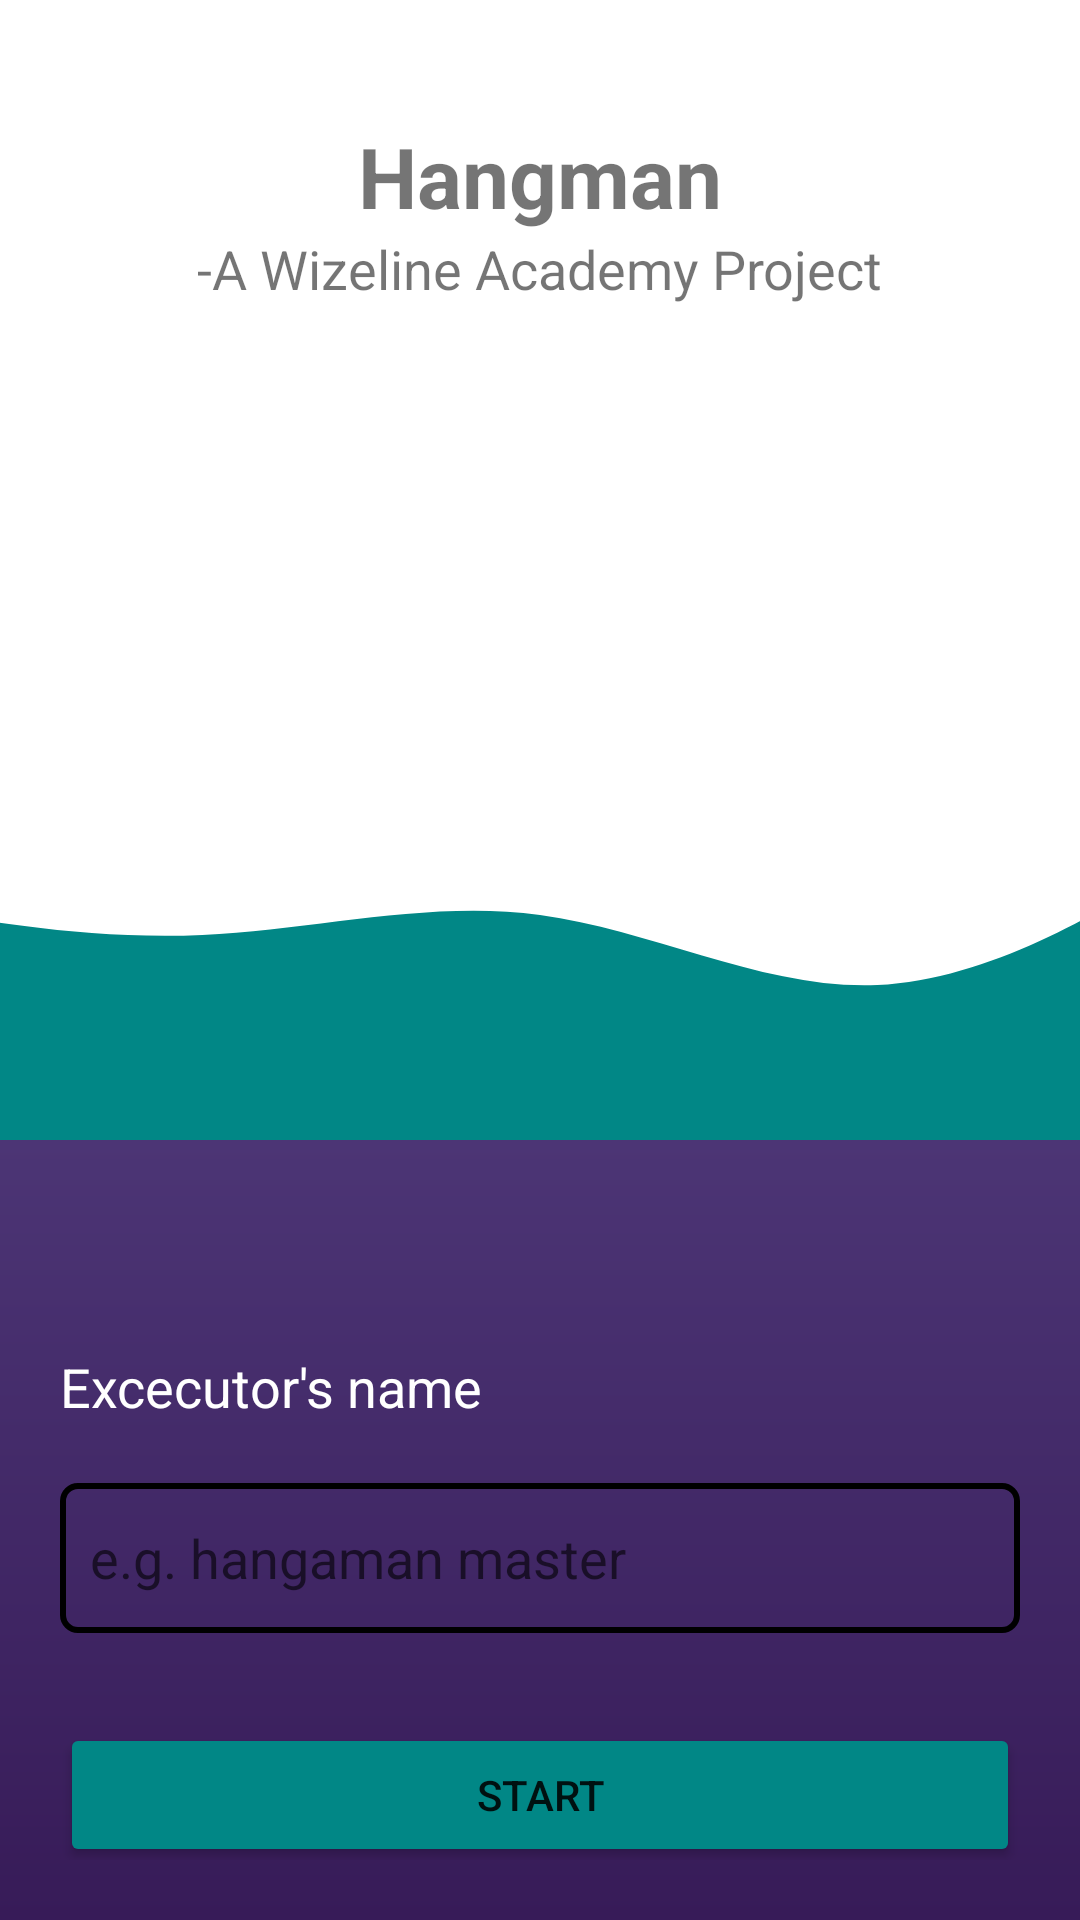

Layout XML and referenced resources for this Android screen:
<!-- AndroidManifest.xml: application theme Theme.Hangman -->
<!-- res/layout/fragment_home.xml -->
<?xml version="1.0" encoding="utf-8"?>
<androidx.constraintlayout.widget.ConstraintLayout
    xmlns:android="http://schemas.android.com/apk/res/android"
    xmlns:app="http://schemas.android.com/apk/res-auto"
    xmlns:tools="http://schemas.android.com/tools"
    android:layout_width="match_parent"
    android:layout_height="match_parent">

    <androidx.constraintlayout.widget.ConstraintLayout
        android:id="@+id/linearLayout"
        android:layout_width="match_parent"
        android:layout_height="@dimen/header_size"
        app:layout_constraintEnd_toEndOf="parent"
        app:layout_constraintStart_toStartOf="parent"
        app:layout_constraintTop_toTopOf="parent"
        android:background="@color/white"
        android:padding="@dimen/padding_screen">

        <TextView
            android:id="@+id/home_title"
            android:layout_width="wrap_content"
            android:layout_height="wrap_content"
            android:layout_marginTop="20dp"
            android:text="@string/home_title"
            android:textSize="@dimen/text_title"
            android:textStyle="bold"
            app:layout_constraintEnd_toEndOf="parent"
            app:layout_constraintStart_toStartOf="parent"
            app:layout_constraintTop_toTopOf="parent" />

        <TextView
            android:id="@+id/home_subtitle"
            android:layout_width="wrap_content"
            android:layout_height="wrap_content"
            android:text="@string/home_subtitle"
            android:textSize="@dimen/text_subtitle"
            app:layout_constraintEnd_toEndOf="parent"
            app:layout_constraintStart_toStartOf="parent"
            app:layout_constraintTop_toBottomOf="@+id/home_title" />

        <ImageView
            android:id="@+id/home_logo"
            android:layout_width="@dimen/logo_size"
            android:layout_height="@dimen/logo_size"
            android:src="@drawable/hangman_10"
            app:layout_constraintBottom_toBottomOf="parent"
            app:layout_constraintEnd_toEndOf="parent"
            app:layout_constraintStart_toStartOf="parent"
            app:layout_constraintTop_toBottomOf="@+id/home_subtitle" />


    </androidx.constraintlayout.widget.ConstraintLayout>

    <androidx.constraintlayout.widget.ConstraintLayout
        android:id="@+id/constraintLayout"
        android:layout_width="match_parent"
        android:layout_height="0dp"
        app:layout_constraintBottom_toBottomOf="parent"
        app:layout_constraintEnd_toEndOf="parent"
        app:layout_constraintStart_toStartOf="parent"
        app:layout_constraintTop_toBottomOf="@+id/linearLayout">

        <ImageView
            android:id="@+id/imageView"
            android:layout_width="match_parent"
            android:layout_height="@dimen/logo_size"
            android:scaleType="centerCrop"
            android:src="@drawable/ic_wave"
            app:layout_constraintEnd_toEndOf="parent"
            app:layout_constraintStart_toStartOf="parent"
            app:layout_constraintTop_toTopOf="parent"
            android:contentDescription="@string/wave_content_description" />

        <androidx.constraintlayout.widget.ConstraintLayout
            android:id="@+id/background"
            android:layout_width="match_parent"
            android:layout_height="0dp"
            android:background="@drawable/gradient_background"
            android:padding="@dimen/padding_screen"
            app:layout_constraintBottom_toBottomOf="parent"
            app:layout_constraintTop_toBottomOf="@+id/imageView">

            <TextView
                android:id="@+id/home_text_executors_label"
                android:layout_width="wrap_content"
                android:layout_height="wrap_content"
                android:layout_marginTop="@dimen/margin_form"
                android:text="@string/home_executor_label"
                android:textColor="@color/white"
                android:textSize="@dimen/text_subtitle"
                app:layout_constraintStart_toStartOf="parent"
                app:layout_constraintTop_toTopOf="parent" />

            <EditText
                android:id="@+id/home_edittext_executor"
                android:layout_width="match_parent"
                android:layout_height="@dimen/margin_form"
                android:layout_marginTop="@dimen/padding_screen"
                android:autofillHints="username"
                android:background="@drawable/border_edittext"
                android:hint="@string/home_edit_placeholder"
                android:importantForAutofill="no"
                android:inputType="text"
                android:maxLines="1"
                android:paddingStart="@dimen/padding_screen_small"
                android:paddingEnd="@dimen/padding_screen_small"
                app:layout_constraintTop_toBottomOf="@+id/home_text_executors_label" />

            <Button
                android:id="@+id/home_start_btn"
                android:layout_width="match_parent"
                android:layout_height="wrap_content"
                android:layout_marginTop="@dimen/padding_screen_big"
                android:backgroundTint="@color/teal_700"
                android:text="@string/home_start_btn"
                app:layout_constraintTop_toBottomOf="@+id/home_edittext_executor" />

            <include
                android:id="@+id/footer_view"
                layout="@layout/footer"
                android:layout_width="0dp"
                android:layout_height="wrap_content"
                app:layout_constraintBottom_toBottomOf="parent"
                app:layout_constraintEnd_toEndOf="parent"
                app:layout_constraintStart_toStartOf="parent" />

        </androidx.constraintlayout.widget.ConstraintLayout>

    </androidx.constraintlayout.widget.ConstraintLayout>

</androidx.constraintlayout.widget.ConstraintLayout>
<!-- res/layout/footer.xml (included above) -->
<?xml version="1.0" encoding="utf-8"?>
<androidx.constraintlayout.widget.ConstraintLayout
    xmlns:android="http://schemas.android.com/apk/res/android"
    xmlns:app="http://schemas.android.com/apk/res-auto"
    xmlns:tools="http://schemas.android.com/tools"
    android:layout_width="match_parent"
    android:layout_height="@dimen/margin_form"
    android:paddingLeft="@dimen/padding_screen_small"
    android:paddingRight="@dimen/padding_screen_small">

    <TextView
        android:id="@+id/footer_date"
        android:layout_width="wrap_content"
        android:layout_height="wrap_content"
        android:textColor="@color/white"
        android:textSize="@dimen/text_regular"
        app:layout_constraintBottom_toBottomOf="parent"
        app:layout_constraintStart_toStartOf="parent"
        app:layout_constraintTop_toTopOf="parent"
        tools:text="Wizeline 2022" />

    <TextView
        android:id="@+id/footer_version"
        android:layout_width="wrap_content"
        android:layout_height="wrap_content"
        android:textColor="@color/white"
        android:textSize="@dimen/text_regular"
        app:layout_constraintBottom_toBottomOf="parent"
        app:layout_constraintEnd_toEndOf="parent"
        app:layout_constraintTop_toTopOf="parent"
        tools:text="v.1.0.0" />

</androidx.constraintlayout.widget.ConstraintLayout>
<!-- resources referenced by this layout -->
<resources>
  <color name="teal_700">#FF018786</color>
  <color name="white">#FFFFFFFF</color>
  <dimen name="header_size">280dp</dimen>
  <dimen name="logo_size">100dp</dimen>
  <dimen name="margin_form">50dp</dimen>
  <dimen name="padding_screen">20dp</dimen>
  <dimen name="padding_screen_big">30dp</dimen>
  <dimen name="padding_screen_small">10dp</dimen>
  <dimen name="text_regular">14sp</dimen>
  <dimen name="text_subtitle">18sp</dimen>
  <dimen name="text_title">28sp</dimen>
  <!-- drawable border_edittext (drawable) -->
  <selector xmlns:android="http://schemas.android.com/apk/res/android">
      <item>
          <shape android:shape="rectangle">
              <solid  android:color="@color/blue"/>
              <corners android:radius="5dp" />
              <stroke
                  android:width="2dp"
                  android:color="@color/blue"
                  />
          </shape>
      </item>
  </selector>
  <!-- drawable gradient_background (drawable) -->
  <?xml version="1.0" encoding="utf-8"?>
  <shape xmlns:android="http://schemas.android.com/apk/res/android"
      android:shape="rectangle">
      <gradient
          android:startColor="#371B58"
          android:endColor="#4C3575"
          android:angle="90" />
  </shape>
  <!-- drawable ic_wave (drawable) -->
  <vector xmlns:android="http://schemas.android.com/apk/res/android"
      android:width="1440dp"
      android:height="320dp"
      android:viewportWidth="1440"
      android:viewportHeight="320">
    <path
        android:pathData="M0,64L60,74.7C120,85 240,107 360,101.3C480,96 600,64 720,80C840,96 960,160 1080,154.7C1200,149 1320,75 1380,37.3L1440,0L1440,320L1380,320C1320,320 1200,320 1080,320C960,320 840,320 720,320C600,320 480,320 360,320C240,320 120,320 60,320L0,320Z"
        android:fillColor="#018786"/>
  </vector>
  <string name="home_edit_placeholder">e.g. hangaman master</string>
  <string name="home_executor_label">Excecutor\'s name</string>
  <string name="home_start_btn">Start</string>
  <string name="home_subtitle">-A Wizeline Academy Project</string>
  <string name="home_title">Hangman</string>
  <style name="Theme.Hangman" parent="Theme.MaterialComponents.DayNight.NoActionBar">
          
          <item name="colorPrimary">@color/purple_500</item>
          <item name="colorPrimaryVariant">@color/purple_700</item>
          <item name="colorOnPrimary">@color/white</item>
          
          <item name="colorSecondary">@color/teal_200</item>
          <item name="colorSecondaryVariant">@color/teal_700</item>
          <item name="colorOnSecondary">@color/black</item>
          
  
          <item name="android:windowTranslucentStatus">true</item>
          
      </style>
  <color name="purple_500">#5B4B8A</color>
  <color name="purple_700">#FF3700B3</color>
  <color name="teal_200">#FF03DAC5</color>
  <color name="black">#FF000000</color>
</resources>
